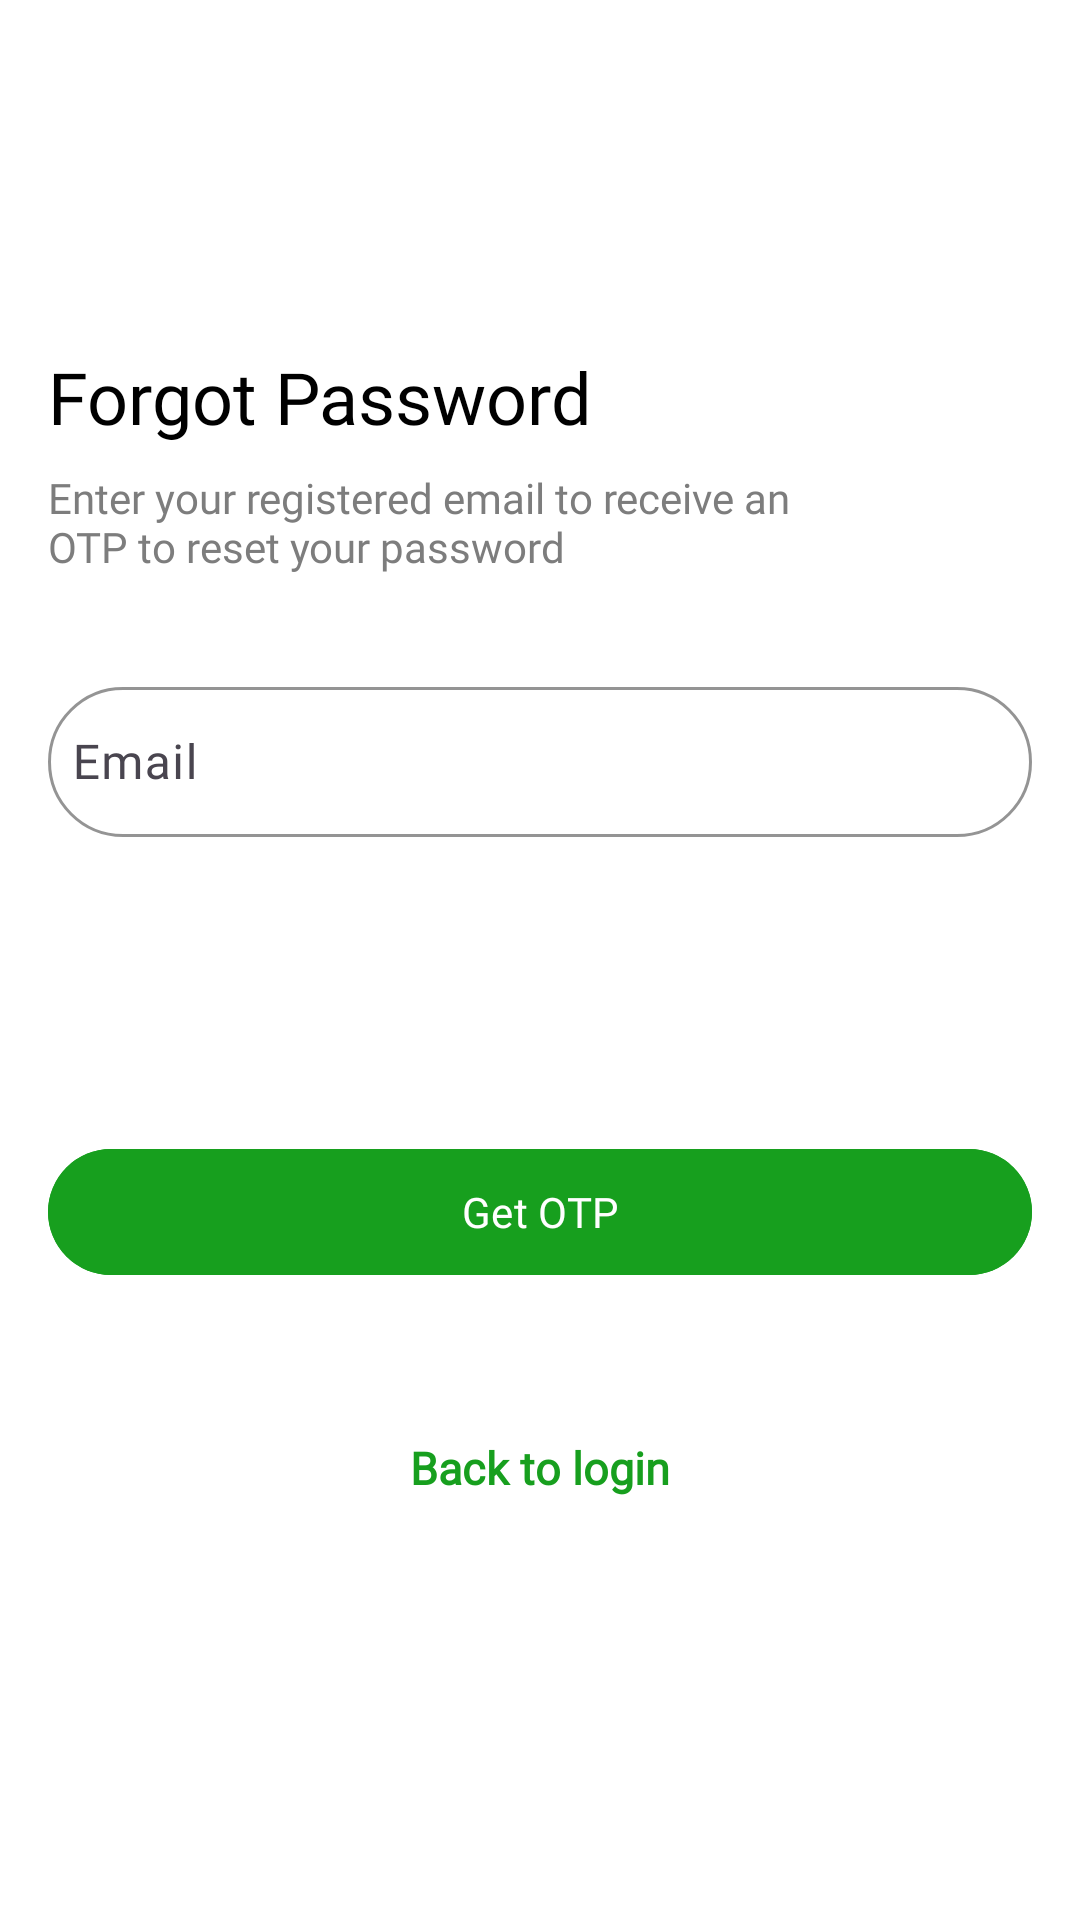

Reconstruct the res/layout file that produces this screen, plus the resources it refers to.
<!-- AndroidManifest.xml: application theme Theme.FarmBudget -->
<!-- res/layout/activity_forgot_password.xml -->
<ScrollView xmlns:android="http://schemas.android.com/apk/res/android"
    xmlns:app="http://schemas.android.com/apk/res-auto"
    xmlns:tools="http://schemas.android.com/tools"
    android:id="@+id/main"
    android:layout_width="match_parent"
    android:layout_height="match_parent"
    tools:context=".LoginActivity"
    android:background="#FFF"
    android:fillViewport="true">

    <androidx.constraintlayout.widget.ConstraintLayout
        android:layout_width="match_parent"
        android:layout_height="wrap_content"
        android:padding="16dp">

        
        <TextView
            android:id="@+id/textviewWelcome"
            android:layout_width="wrap_content"
            android:layout_height="wrap_content"
            android:text="Forgot Password"
            android:textSize="24sp"
            android:fontFamily="@font/poppings_semibold"
            android:textColor="@color/black"
            app:layout_constraintTop_toTopOf="parent"
            app:layout_constraintStart_toStartOf="parent"
            android:layout_marginTop="100dp" />

        
        <TextView
            android:id="@+id/loginToAccount"
            android:layout_width="274dp"
            android:layout_height="wrap_content"
            android:text="@string/OTP_text"
            android:textSize="14sp"
            android:fontFamily="@font/poppins_regular"
            android:textColor="#7D7D7D"
            app:layout_constraintTop_toBottomOf="@id/textviewWelcome"
            app:layout_constraintStart_toStartOf="parent"
            android:layout_marginTop="8dp" />

        
        <com.google.android.material.textfield.TextInputLayout
            android:id="@+id/userEmail_ForgotPassword"
            android:layout_width="0dp"
            android:layout_height="wrap_content"
            app:boxBackgroundMode="outline"
            app:boxCornerRadiusBottomStart="100dp"
            app:boxCornerRadiusBottomEnd="100dp"
            app:boxCornerRadiusTopStart="100dp"
            app:boxCornerRadiusTopEnd="100dp"
            app:boxStrokeColor="#A5A5A5"
            app:boxStrokeWidthFocused="2dp"
            app:hintTextColor="@color/black"
            app:layout_constraintTop_toBottomOf="@id/loginToAccount"
            app:layout_constraintStart_toStartOf="parent"
            app:layout_constraintEnd_toEndOf="parent"
            android:layout_marginTop="32dp">

            <com.google.android.material.textfield.TextInputEditText
                android:layout_width="match_parent"
                android:layout_height="50dp"
                android:hint="Email"
                android:textColorHint="#646464"
                android:fontFamily="@font/poppins_regular"
                android:padding="8dp"
                android:gravity="center_vertical" />
        </com.google.android.material.textfield.TextInputLayout>

        
        <com.google.android.material.button.MaterialButton
            android:id="@+id/getOtpBtn"
            android:layout_width="0dp"
            android:layout_height="50dp"
            android:text="Get OTP"
            app:cornerRadius="24dp"
            android:fontFamily="@font/poppings_semibold"
            android:textColor="@color/white"
            android:backgroundTint="#179F1E"
            app:layout_constraintTop_toBottomOf="@id/userEmail_ForgotPassword"
            app:layout_constraintStart_toStartOf="parent"
            app:layout_constraintEnd_toEndOf="parent"
            android:layout_marginTop="100dp" />

            <TextView
                android:id="@+id/tvLogin_ForgotPassword"
                android:layout_width="wrap_content"
                android:layout_height="wrap_content"
                android:textSize="15sp"
                android:layout_marginTop="50dp"
                app:layout_constraintStart_toStartOf="parent"
                app:layout_constraintEnd_toEndOf="parent"
                app:layout_constraintTop_toBottomOf="@id/getOtpBtn"
                android:text="Back to login"
                android:fontFamily="@font/poppins_regular"
                android:textColor="#179F1E"
                android:textStyle="bold" />
    </androidx.constraintlayout.widget.ConstraintLayout>
</ScrollView>
<!-- resources referenced by this layout -->
<resources>
  <string name="OTP_text">Enter your registered email to receive an OTP to reset your password</string>
  <style name="Theme.FarmBudget" parent="Base.Theme.FarmBudget" />
  <style name="Base.Theme.FarmBudget" parent="Theme.Material3.DayNight.NoActionBar">
          
          
      </style>
  <!-- not gathered from this repository: default colours our renderer supplied (Android Studio template values) -->
  <color name="black">#FF000000</color>
  <color name="white">#FFFFFFFF</color>
</resources>
